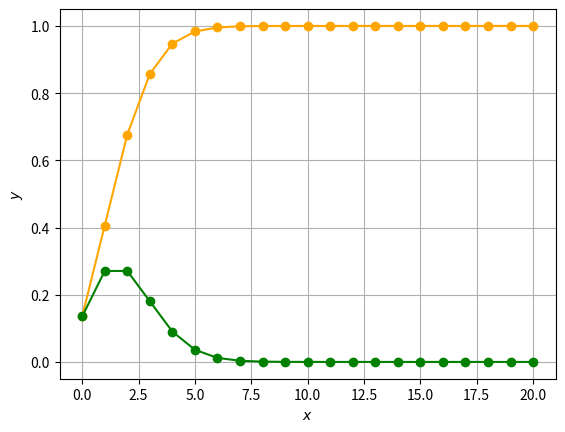

The matplotlib source for this figure:
from scipy.stats import poisson
import numpy as np
import matplotlib.pyplot as plt
mu = 2
k = np.arange(0,21)
temp1 = poisson.cdf(k,mu)
temp2 = poisson.pmf(k,mu)
print(temp2)
plt.plot(k,temp1,'o-',color='orange')
plt.plot(k,temp2,'o-',color='green')
plt.xlabel('$x$')
plt.ylabel('$y$')
plt.grid()
plt.show()

